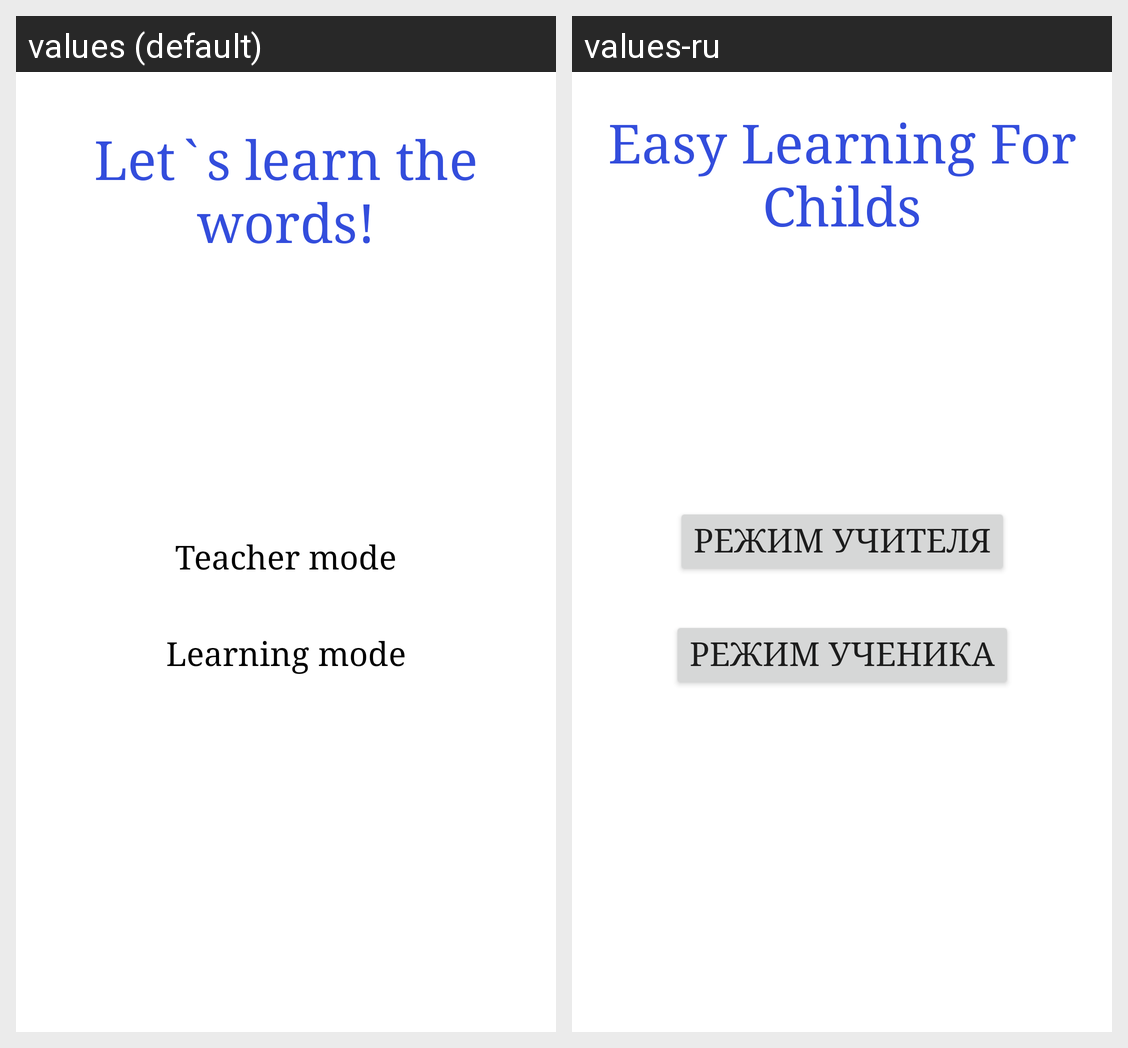

Locale-by-locale string values for the Android screen shown in this grid:
Android screen res/layout/activity_main.xml rendered under 2 locales, left to right: values (default), values-ru. Device: Nexus 5 (rendered at 1080×1920; each locale shown at half size, 540×960, under a caption strip naming it); theme Theme.EasyLearning.
Strings drawn on this screen, with the default value and each locale's value (text and hints the layout hard-codes, and strings that could not be matched under every locale, appear in the picture but are not listed):

learning_mode
  values: Learning mode
  values-ru: Режим ученика

title_text_view
  values: Let`s learn the words!
  values-ru: Easy Learning For Childs

teacher_mode
  values: Teacher mode
  values-ru: Режим учителя
